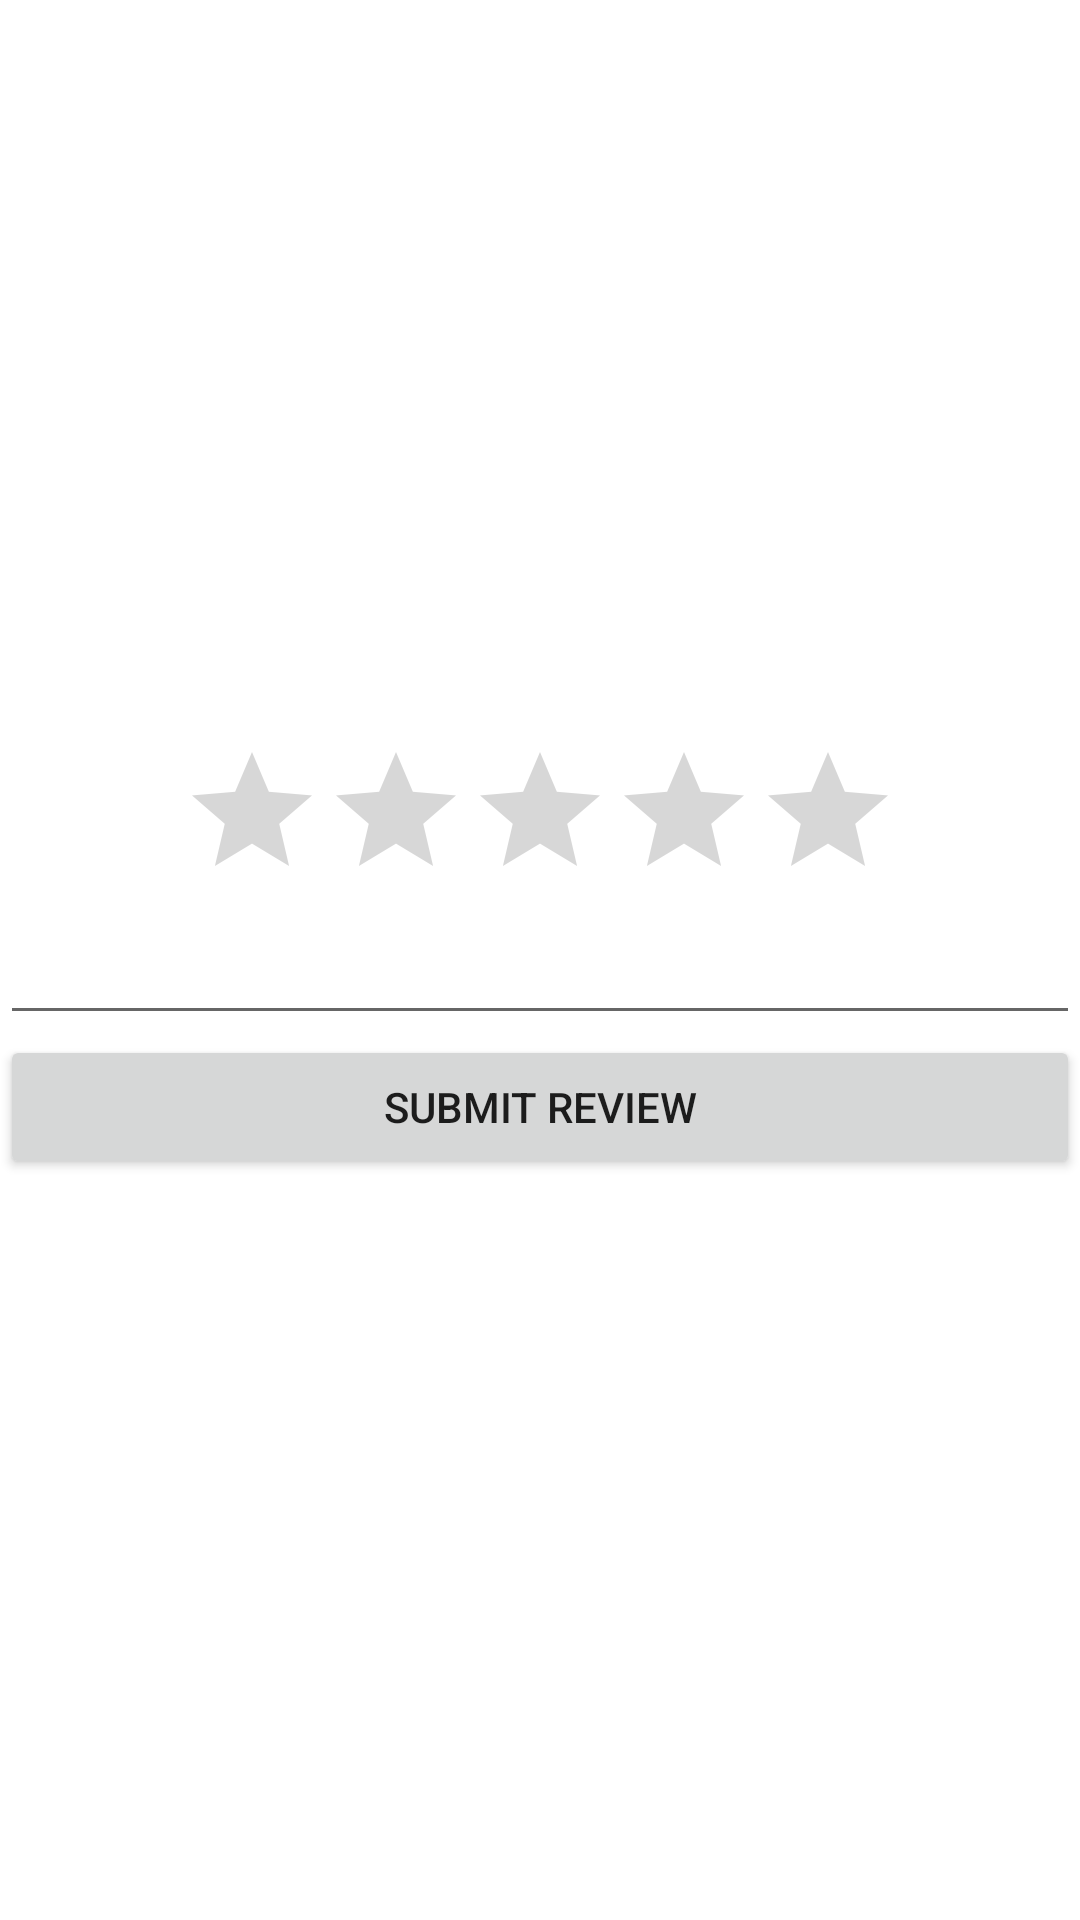

Reconstruct the res/layout file that produces this screen, plus the resources it refers to.
<!-- AndroidManifest.xml: application theme Theme.ByblosLogin -->
<!-- res/layout/rate_branch_layout.xml -->
<?xml version="1.0" encoding="utf-8"?>
<androidx.constraintlayout.widget.ConstraintLayout xmlns:android="http://schemas.android.com/apk/res/android"
    xmlns:tools="http://schemas.android.com/tools"
    android:layout_width="match_parent"
    android:layout_height="match_parent"
    tools:context=".ui.login.RateBranchActivity">

    <LinearLayout
        android:layout_width="match_parent"
        android:layout_height="match_parent"
        android:gravity="center"
        android:orientation="vertical">
    <RatingBar
        android:id="@+id/ratingBar"
        android:layout_width="wrap_content"
        android:layout_height="wrap_content"
        android:numStars="5"
        />
        <EditText
            android:id="@+id/commentBox"
            android:layout_width="match_parent"
            android:layout_height="wrap_content"
            />
        <Button
            android:id="@+id/btnSubmitReview"
            android:layout_width="match_parent"
            android:layout_height="wrap_content"
            android:text="SUBMIT REVIEW" />
    </LinearLayout>

</androidx.constraintlayout.widget.ConstraintLayout>
<!-- resources referenced by this layout -->
<resources>
  <style name="Theme.ByblosLogin" parent="Theme.MaterialComponents.DayNight.DarkActionBar">
          
          <item name="colorPrimary">@color/purple_500</item>
          <item name="colorPrimaryVariant">@color/purple_700</item>
          <item name="colorOnPrimary">@color/white</item>
          
          <item name="colorSecondary">@color/teal_200</item>
          <item name="colorSecondaryVariant">@color/teal_700</item>
          <item name="colorOnSecondary">@color/black</item>
          
          <item name="android:statusBarColor" tools:targetApi="l">?attr/colorPrimaryVariant</item>
          
      </style>
  <!-- not gathered from this repository: default colours our renderer supplied (Android Studio template values) -->
  <color name="purple_500">#FF6200EE</color>
  <color name="purple_700">#FF3700B3</color>
  <color name="teal_200">#FF03DAC5</color>
  <color name="teal_700">#FF018786</color>
  <color name="black">#FF000000</color>
  <color name="white">#FFFFFFFF</color>
</resources>
